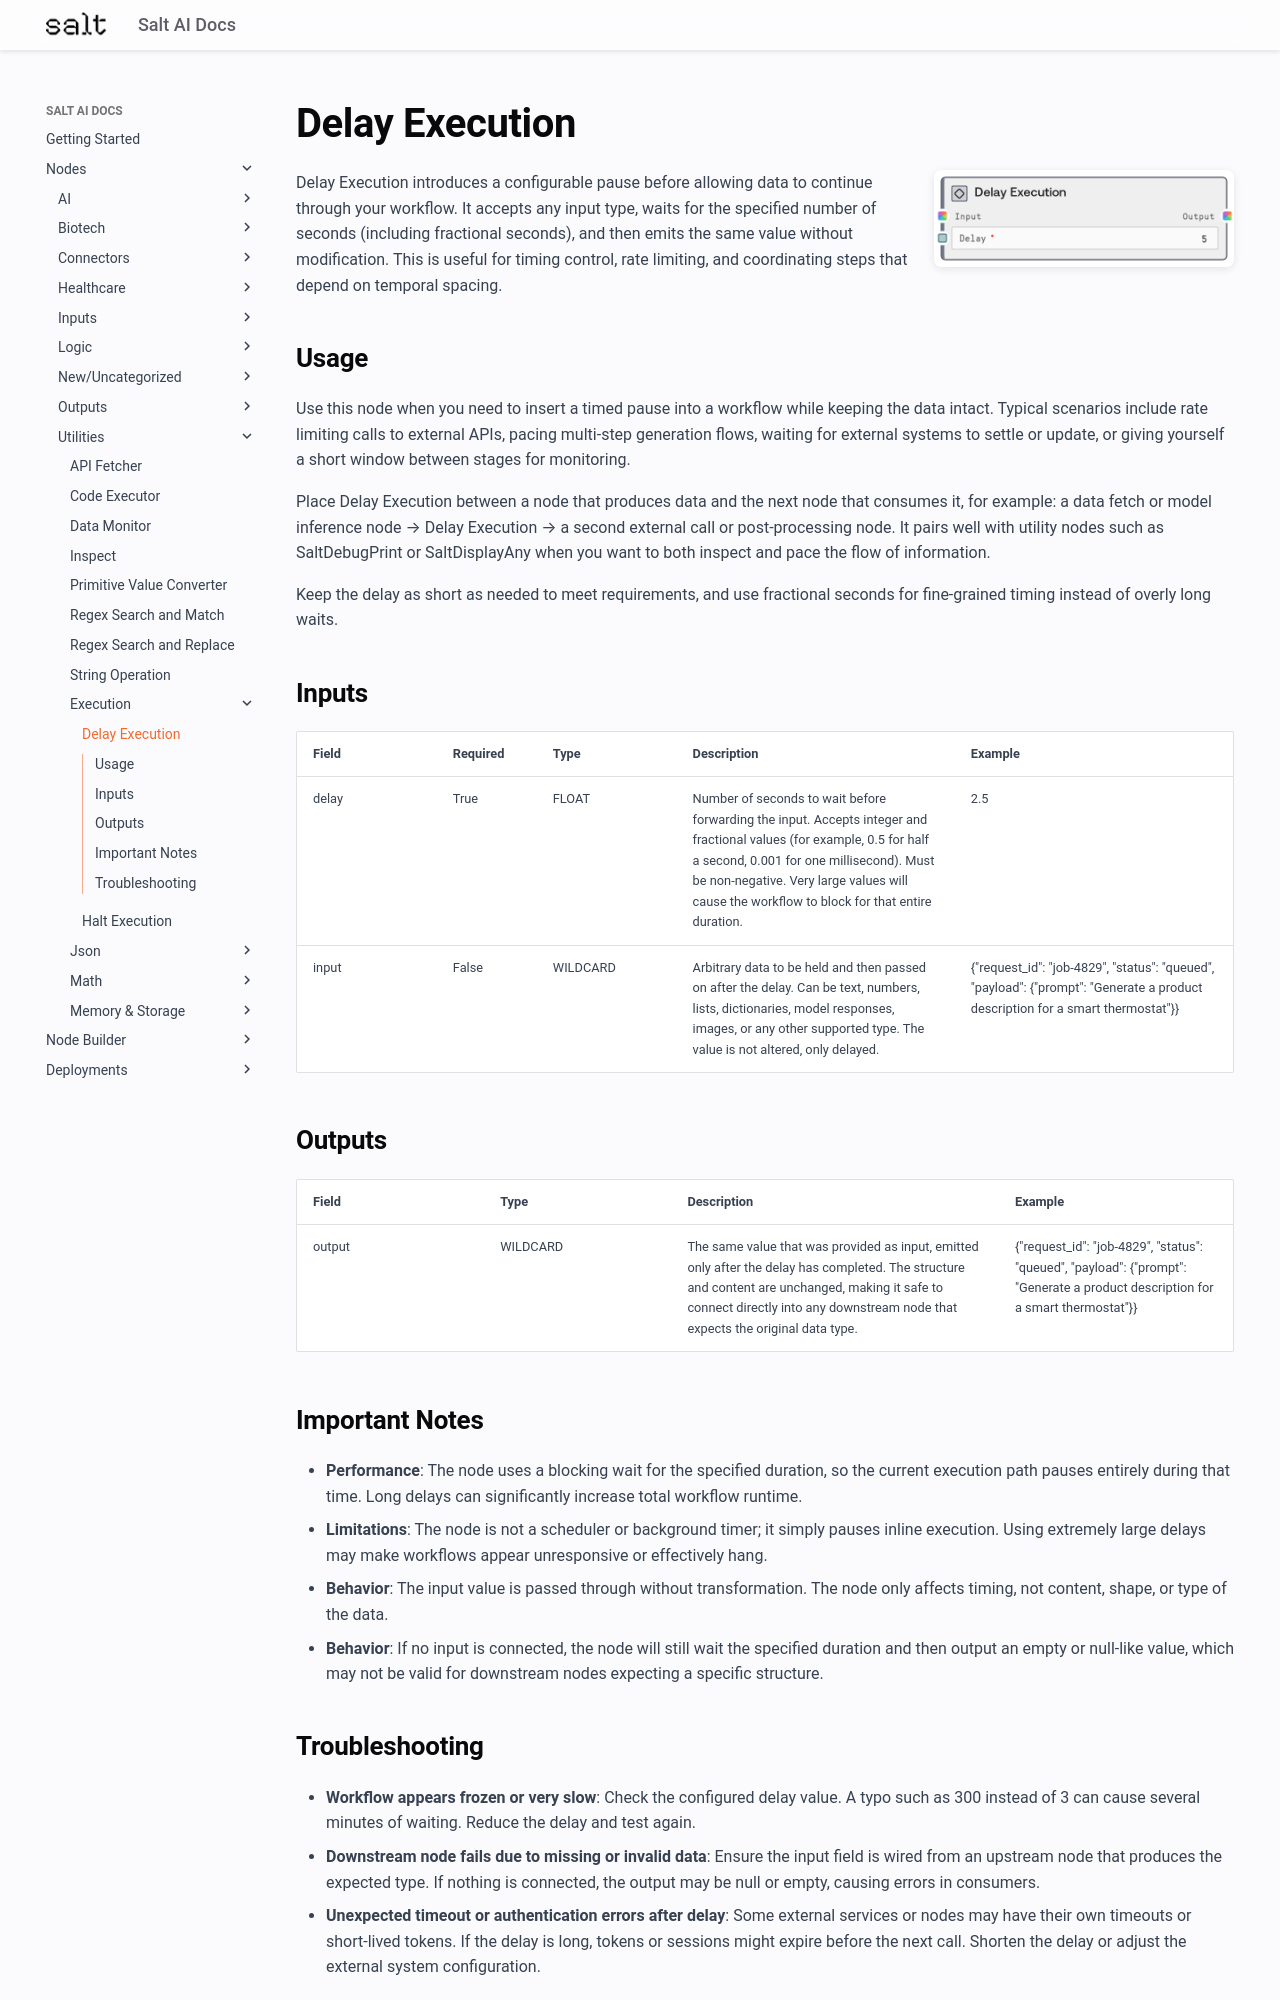

repository: get-salt-AI/SaltAI-Web-Docs · page: nodes/md/utilities/execution/saltdelayexecution/index.html · generator: mkdocs

# Delay Execution

<div style="display: flex; gap: 20px; align-items: flex-start; margin-bottom: 20px;">
<div style="flex: 1; min-width: 0;">

Delay Execution introduces a configurable pause before allowing data to continue through your workflow. It accepts any input type, waits for the specified number of seconds (including fractional seconds), and then emits the same value without modification. This is useful for timing control, rate limiting, and coordinating steps that depend on temporal spacing.

</div>
<div style="flex: 0 0 300px;"><img src="../../../../images/previews/utilities/execution/saltdelayexecution.png" alt="Preview" style="width: 100%; border-radius: 8px; box-shadow: 0 2px 8px rgba(0,0,0,0.1);" /></div>
</div>

## Usage

Use this node when you need to insert a timed pause into a workflow while keeping the data intact. Typical scenarios include rate limiting calls to external APIs, pacing multi-step generation flows, waiting for external systems to settle or update, or giving yourself a short window between stages for monitoring.

Place Delay Execution between a node that produces data and the next node that consumes it, for example: a data fetch or model inference node → Delay Execution → a second external call or post-processing node. It pairs well with utility nodes such as SaltDebugPrint or SaltDisplayAny when you want to both inspect and pace the flow of information.

Keep the delay as short as needed to meet requirements, and use fractional seconds for fine-grained timing instead of overly long waits.

## Inputs

<div style="overflow-x: auto;">
<table style="table-layout: fixed; width: 100%;">
<colgroup>
<col style="width: 15%;">
<col style="width: 10%;">
<col style="width: 15%;">
<col style="width: 30%;">
<col style="width: 30%;">
</colgroup>
<thead><tr><th>Field</th><th>Required</th><th>Type</th><th>Description</th><th>Example</th></tr></thead>
<tbody>
<tr><td style="word-wrap: break-word;">delay</td><td>True</td><td style="word-wrap: break-word;">FLOAT</td><td style="word-wrap: break-word;">Number of seconds to wait before forwarding the input. Accepts integer and fractional values (for example, 0.5 for half a second, 0.001 for one millisecond). Must be non-negative. Very large values will cause the workflow to block for that entire duration.</td><td style="word-wrap: break-word;">2.5</td></tr>
<tr><td style="word-wrap: break-word;">input</td><td>False</td><td style="word-wrap: break-word;">WILDCARD</td><td style="word-wrap: break-word;">Arbitrary data to be held and then passed on after the delay. Can be text, numbers, lists, dictionaries, model responses, images, or any other supported type. The value is not altered, only delayed.</td><td style="word-wrap: break-word;">{"request_id": "job-4829", "status": "queued", "payload": {"prompt": "Generate a product description for a smart thermostat"}}</td></tr>
</tbody>
</table>
</div>

## Outputs

<div style="overflow-x: auto;">
<table style="table-layout: fixed; width: 100%;">
<colgroup>
<col style="width: 20%;">
<col style="width: 20%;">
<col style="width: 35%;">
<col style="width: 25%;">
</colgroup>
<thead><tr><th>Field</th><th>Type</th><th>Description</th><th>Example</th></tr></thead>
<tbody>
<tr><td style="word-wrap: break-word;">output</td><td style="word-wrap: break-word;">WILDCARD</td><td style="word-wrap: break-word;">The same value that was provided as input, emitted only after the delay has completed. The structure and content are unchanged, making it safe to connect directly into any downstream node that expects the original data type.</td><td style="word-wrap: break-word;">{"request_id": "job-4829", "status": "queued", "payload": {"prompt": "Generate a product description for a smart thermostat"}}</td></tr>
</tbody>
</table>
</div>

## Important Notes
- **Performance**: The node uses a blocking wait for the specified duration, so the current execution path pauses entirely during that time. Long delays can significantly increase total workflow runtime.
- **Limitations**: The node is not a scheduler or background timer; it simply pauses inline execution. Using extremely large delays may make workflows appear unresponsive or effectively hang.
- **Behavior**: The input value is passed through without transformation. The node only affects timing, not content, shape, or type of the data.
- **Behavior**: If no input is connected, the node will still wait the specified duration and then output an empty or null-like value, which may not be valid for downstream nodes expecting a specific structure.
